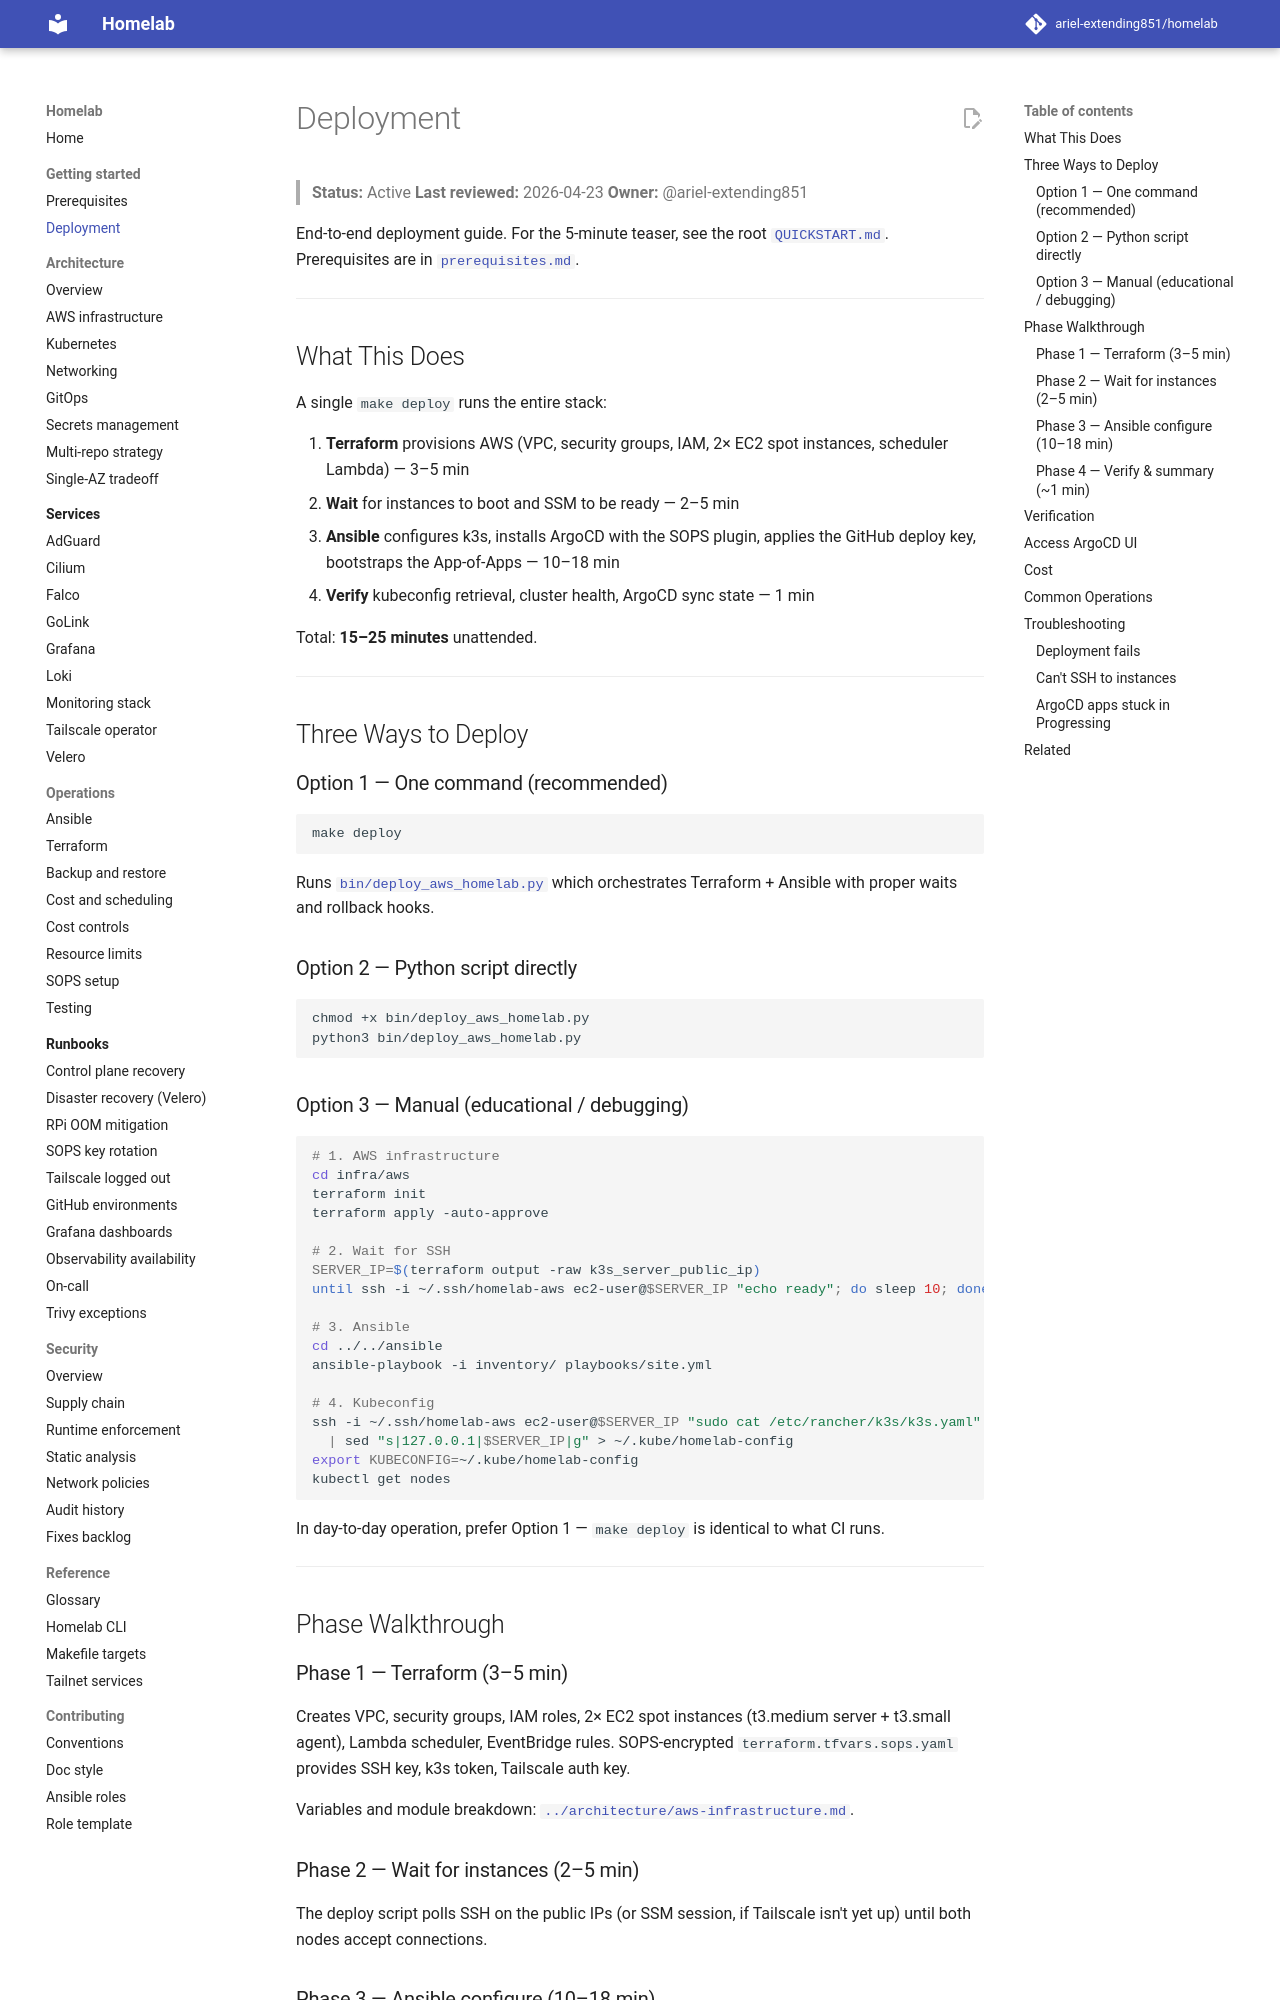

repository: ariel-extending851/homelab · page: getting-started/deployment/index.html · generator: mkdocs

# Deployment

> **Status:** Active
> **Last reviewed:** 2026-04-23
> **Owner:** @ariel-extending851

End-to-end deployment guide. For the 5-minute teaser, see the root [`QUICKSTART.md`](../../QUICKSTART.md). Prerequisites are in [`prerequisites.md`](prerequisites.md).

---

## What This Does

A single `make deploy` runs the entire stack:

1. **Terraform** provisions AWS (VPC, security groups, IAM, 2× EC2 spot instances, scheduler Lambda) — 3–5 min
2. **Wait** for instances to boot and SSM to be ready — 2–5 min
3. **Ansible** configures k3s, installs ArgoCD with the SOPS plugin, applies the GitHub deploy key, bootstraps the App-of-Apps — 10–18 min
4. **Verify** kubeconfig retrieval, cluster health, ArgoCD sync state — 1 min

Total: **15–25 minutes** unattended.

---

## Three Ways to Deploy

### Option 1 — One command (recommended)

```bash
make deploy
```

Runs [`bin/deploy_aws_homelab.py`](../../bin/deploy_aws_homelab.py) which orchestrates Terraform + Ansible with proper waits and rollback hooks.

### Option 2 — Python script directly

```bash
chmod +x bin/deploy_aws_homelab.py
python3 bin/deploy_aws_homelab.py
```

### Option 3 — Manual (educational / debugging)

```bash
# 1. AWS infrastructure
cd infra/aws
terraform init
terraform apply -auto-approve

# 2. Wait for SSH
SERVER_IP=$(terraform output -raw k3s_server_public_ip)
until ssh -i ~/.ssh/homelab-aws ec2-user@$SERVER_IP "echo ready"; do sleep 10; done

# 3. Ansible
cd ../../ansible
ansible-playbook -i inventory/ playbooks/site.yml

# 4. Kubeconfig
ssh -i ~/.ssh/homelab-aws ec2-user@$SERVER_IP "sudo cat /etc/rancher/k3s/k3s.yaml" \
  | sed "s|127.0.0.1|$SERVER_IP|g" > ~/.kube/homelab-config
export KUBECONFIG=~/.kube/homelab-config
kubectl get nodes
```

In day-to-day operation, prefer Option 1 — `make deploy` is identical to what CI runs.

---

## Phase Walkthrough

### Phase 1 — Terraform (3–5 min)

Creates VPC, security groups, IAM roles, 2× EC2 spot instances (t3.medium server + t3.small agent), Lambda scheduler, EventBridge rules. SOPS-encrypted `terraform.tfvars.sops.yaml` provides SSH key, k3s token, Tailscale auth key.

Variables and module breakdown: [`../architecture/aws-infrastructure.md`](../architecture/aws-infrastructure.md).

### Phase 2 — Wait for instances (2–5 min)

The deploy script polls SSH on the public IPs (or SSM session, if Tailscale isn't yet up) until both nodes accept connections.
